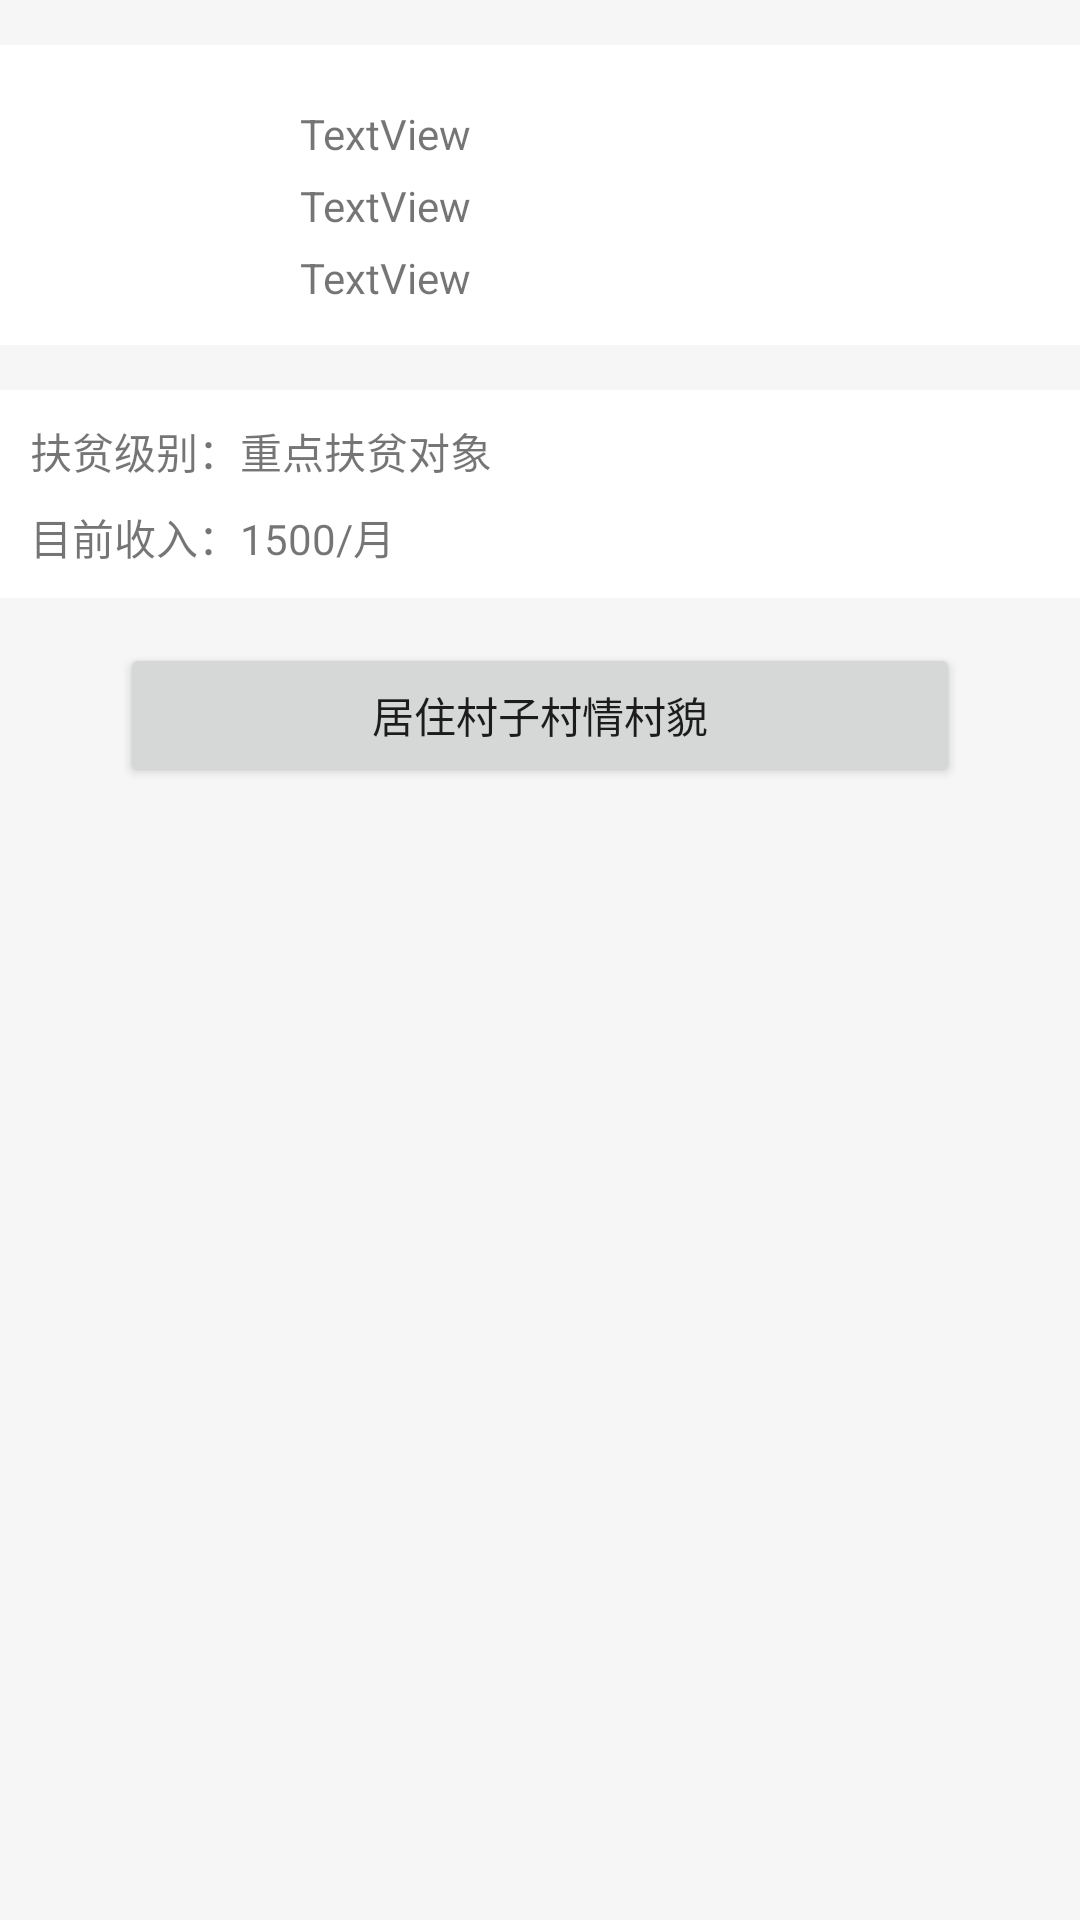

Here is an Android app screen rendered from its layout file. Give the layout XML and the strings, colors and styles it references.
<!-- AndroidManifest.xml: application theme Theme.SmartCity_0715 -->
<!-- res/layout/activity_fupin_duixiang.xml -->
<?xml version="1.0" encoding="utf-8"?>
<androidx.constraintlayout.widget.ConstraintLayout xmlns:android="http://schemas.android.com/apk/res/android"
    xmlns:app="http://schemas.android.com/apk/res-auto"
    xmlns:tools="http://schemas.android.com/tools"
    android:layout_width="match_parent"
    android:layout_height="match_parent"
    android:background="#f6f6f6"
    tools:context=".ui.notifications.activitys.FupinDuixiangActivity">

    <LinearLayout
        android:id="@+id/linearLayout11"
        android:layout_width="match_parent"
        android:layout_height="wrap_content"
        android:layout_marginTop="15dp"
        android:background="#FFFFFF"
        android:orientation="horizontal"
        android:padding="10dp"
        app:layout_constraintEnd_toEndOf="parent"
        app:layout_constraintStart_toStartOf="parent"
        app:layout_constraintTop_toTopOf="parent">

        <ImageView
            android:id="@+id/imageView14"
            android:layout_width="0dp"
            android:layout_height="80dp"
            android:layout_weight="1"
            app:srcCompat="@drawable/avatartemp" />

        <LinearLayout
            android:layout_width="0dp"
            android:layout_height="match_parent"
            android:layout_weight="3"
            android:orientation="vertical"
            android:padding="5dp">

            <TextView
                android:id="@+id/duixiang_name"
                android:layout_width="match_parent"
                android:layout_height="wrap_content"
                android:layout_marginTop="5dp"
                android:text="TextView" />

            <TextView
                android:id="@+id/duixiang_age"
                android:layout_width="match_parent"
                android:layout_height="wrap_content"
                android:layout_marginTop="5dp"
                android:text="TextView" />

            <TextView
                android:id="@+id/duixiang_sex"
                android:layout_width="match_parent"
                android:layout_height="wrap_content"
                android:layout_marginTop="5dp"
                android:text="TextView" />
        </LinearLayout>
    </LinearLayout>

    <LinearLayout
        android:id="@+id/linearLayout12"
        android:layout_width="match_parent"
        android:layout_height="wrap_content"
        android:layout_marginTop="15dp"
        android:background="#FFFFFF"
        android:orientation="vertical"
        android:padding="10dp"
        app:layout_constraintEnd_toEndOf="parent"
        app:layout_constraintStart_toStartOf="parent"
        app:layout_constraintTop_toBottomOf="@+id/linearLayout11">

        <TextView
            android:id="@+id/textView20"
            android:layout_width="match_parent"
            android:layout_height="wrap_content"
            android:text="扶贫级别：重点扶贫对象" />

        <TextView
            android:id="@+id/textView19"
            android:layout_width="match_parent"
            android:layout_height="wrap_content"
            android:layout_marginTop="8dp"
            android:text="目前收入：1500/月" />
    </LinearLayout>

    <Button
        android:id="@+id/cunqing_jump"
        android:layout_width="match_parent"
        android:layout_height="wrap_content"
        android:layout_marginStart="40dp"
        android:layout_marginTop="15dp"
        android:layout_marginEnd="40dp"
        android:text="居住村子村情村貌"
        app:layout_constraintEnd_toEndOf="parent"
        app:layout_constraintStart_toStartOf="parent"
        app:layout_constraintTop_toBottomOf="@+id/linearLayout12" />
</androidx.constraintlayout.widget.ConstraintLayout>
<!-- resources referenced by this layout -->
<resources>
  <style name="Theme.SmartCity_0715" parent="Theme.MaterialComponents.DayNight.DarkActionBar">
          
          <item name="colorPrimary">@color/teal_200</item>
          <item name="colorPrimaryVariant">@color/purple_700</item>
          <item name="colorOnPrimary">@color/white</item>
          
          <item name="colorSecondary">@color/teal_200</item>
          <item name="colorSecondaryVariant">@color/teal_700</item>
          <item name="colorOnSecondary">@color/black</item>
          
          <item name="android:statusBarColor" tools:targetApi="l">?attr/colorPrimaryVariant</item>
          
      </style>
  <color name="teal_200">#FF03DAC5</color>
  <color name="purple_700">#FF3700B3</color>
  <color name="white">#FFFFFFFF</color>
  <color name="teal_700">#FF018786</color>
  <color name="black">#FF000000</color>
</resources>
